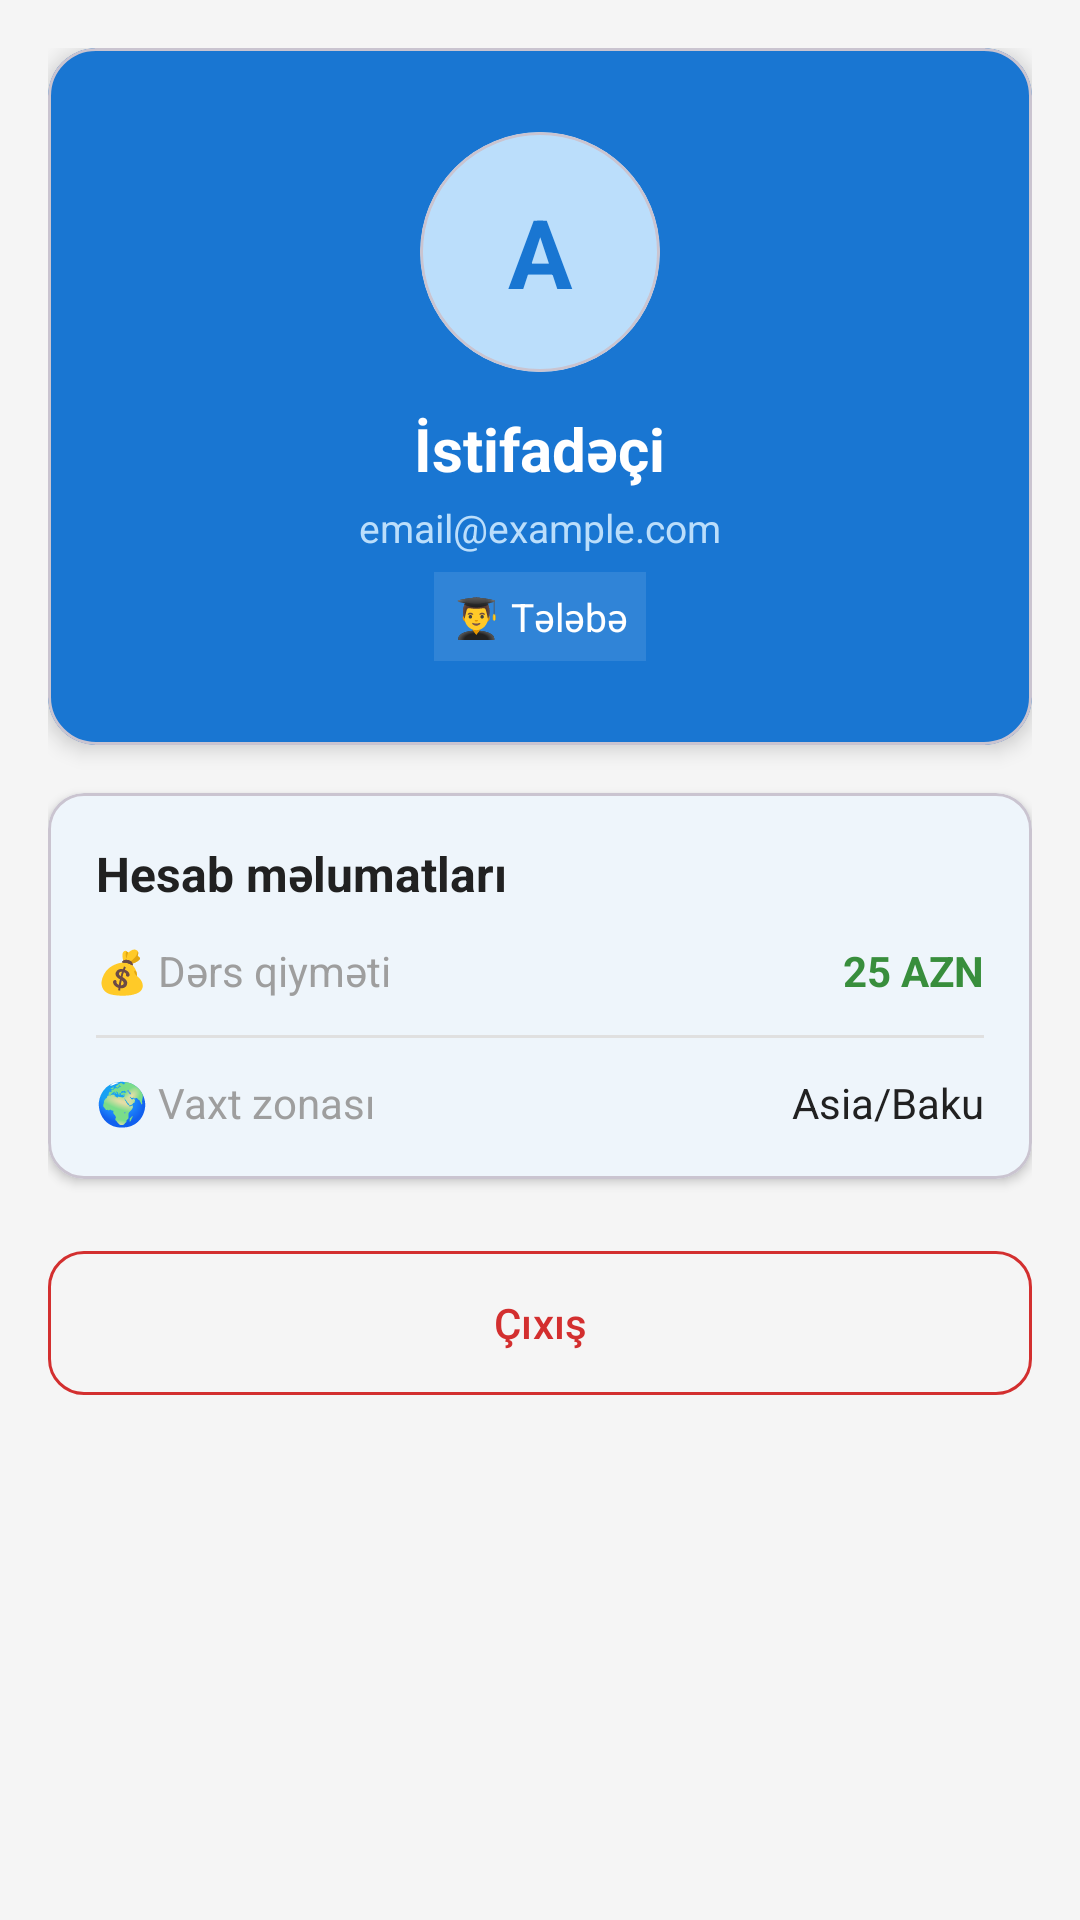

Layout XML and referenced resources for this Android screen:
<!-- AndroidManifest.xml: application theme Theme.LmsApp -->
<!-- res/layout/fragment_profile.xml -->
<?xml version="1.0" encoding="utf-8"?>
<ScrollView xmlns:android="http://schemas.android.com/apk/res/android"
    xmlns:app="http://schemas.android.com/apk/res-auto"
    android:layout_width="match_parent"
    android:layout_height="match_parent"
    android:background="@color/gray_light">

    <LinearLayout
        android:layout_width="match_parent"
        android:layout_height="wrap_content"
        android:orientation="vertical"
        android:padding="16dp">

        
        <com.google.android.material.card.MaterialCardView
            android:layout_width="match_parent"
            android:layout_height="wrap_content"
            app:cardCornerRadius="16dp"
            app:cardBackgroundColor="@color/primary"
            app:cardElevation="4dp"
            android:layout_marginBottom="16dp">

            <LinearLayout
                android:layout_width="match_parent"
                android:layout_height="wrap_content"
                android:orientation="vertical"
                android:gravity="center"
                android:padding="28dp">

                
                <com.google.android.material.card.MaterialCardView
                    android:layout_width="80dp"
                    android:layout_height="80dp"
                    app:cardCornerRadius="40dp"
                    app:cardBackgroundColor="#BBDEFB">
                    <TextView
                        android:id="@+id/tv_avatar_letter"
                        android:layout_width="match_parent"
                        android:layout_height="match_parent"
                        android:text="A"
                        android:textSize="32sp"
                        android:textStyle="bold"
                        android:textColor="@color/primary"
                        android:gravity="center" />
                </com.google.android.material.card.MaterialCardView>

                <TextView
                    android:id="@+id/tv_name"
                    android:layout_width="wrap_content"
                    android:layout_height="wrap_content"
                    android:text="İstifadəçi"
                    android:textSize="20sp"
                    android:textStyle="bold"
                    android:textColor="@color/white"
                    android:layout_marginTop="12dp" />

                <TextView
                    android:id="@+id/tv_email"
                    android:layout_width="wrap_content"
                    android:layout_height="wrap_content"
                    android:text="email@example.com"
                    android:textSize="13sp"
                    android:textColor="#BBDEFB"
                    android:layout_marginTop="4dp" />

                <TextView
                    android:id="@+id/tv_role"
                    android:layout_width="wrap_content"
                    android:layout_height="wrap_content"
                    android:text="👨‍🎓 Tələbə"
                    android:textSize="13sp"
                    android:textColor="@color/white"
                    android:layout_marginTop="6dp"
                    android:background="#1AFFFFFF"
                    android:padding="6dp" />

            </LinearLayout>
        </com.google.android.material.card.MaterialCardView>

        
        <com.google.android.material.card.MaterialCardView
            android:layout_width="match_parent"
            android:layout_height="wrap_content"
            app:cardCornerRadius="12dp"
            app:cardElevation="2dp"
            android:layout_marginBottom="12dp">

            <LinearLayout
                android:layout_width="match_parent"
                android:layout_height="wrap_content"
                android:orientation="vertical"
                android:padding="16dp">

                <TextView
                    android:layout_width="wrap_content"
                    android:layout_height="wrap_content"
                    android:text="Hesab məlumatları"
                    android:textSize="16sp"
                    android:textStyle="bold"
                    android:textColor="@color/on_surface"
                    android:layout_marginBottom="12dp" />

                
                <LinearLayout
                    android:layout_width="match_parent"
                    android:layout_height="wrap_content"
                    android:orientation="horizontal"
                    android:paddingBottom="12dp">
                    <TextView
                        android:layout_width="0dp"
                        android:layout_weight="1"
                        android:layout_height="wrap_content"
                        android:text="💰 Dərs qiyməti"
                        android:textSize="14sp"
                        android:textColor="@color/gray" />
                    <TextView
                        android:layout_width="wrap_content"
                        android:layout_height="wrap_content"
                        android:text="25 AZN"
                        android:textSize="14sp"
                        android:textStyle="bold"
                        android:textColor="@color/secondary" />
                </LinearLayout>

                <View
                    android:layout_width="match_parent"
                    android:layout_height="1dp"
                    android:background="@color/divider" />

                
                <LinearLayout
                    android:layout_width="match_parent"
                    android:layout_height="wrap_content"
                    android:orientation="horizontal"
                    android:paddingTop="12dp">
                    <TextView
                        android:layout_width="0dp"
                        android:layout_weight="1"
                        android:layout_height="wrap_content"
                        android:text="🌍 Vaxt zonası"
                        android:textSize="14sp"
                        android:textColor="@color/gray" />
                    <TextView
                        android:layout_width="wrap_content"
                        android:layout_height="wrap_content"
                        android:text="Asia/Baku"
                        android:textSize="14sp"
                        android:textColor="@color/on_surface" />
                </LinearLayout>

            </LinearLayout>
        </com.google.android.material.card.MaterialCardView>

        
        <com.google.android.material.button.MaterialButton
            android:id="@+id/btn_logout"
            style="@style/Widget.Material3.Button.OutlinedButton"
            android:layout_width="match_parent"
            android:layout_height="56dp"
            android:text="Çıxış"
            android:textColor="#D32F2F"
            android:layout_marginTop="8dp"
            app:strokeColor="#D32F2F"
            app:cornerRadius="12dp" />

    </LinearLayout>
</ScrollView>
<!-- resources referenced by this layout -->
<resources>
  <color name="divider">#E0E0E0</color>
  <color name="gray">#9E9E9E</color>
  <color name="gray_light">#F5F5F5</color>
  <color name="on_surface">#212121</color>
  <color name="primary">#1976D2</color>
  <color name="secondary">#388E3C</color>
  <color name="white">#FFFFFF</color>
  <style name="Theme.LmsApp" parent="Theme.Material3.DayNight.NoActionBar">
          <item name="colorPrimary">@color/primary</item>
          <item name="colorPrimaryVariant">@color/primary_dark</item>
          <item name="colorSecondary">@color/secondary</item>
          <item name="colorSurface">@color/surface</item>
          <item name="colorOnSurface">@color/on_surface</item>
          <item name="android:statusBarColor">@color/primary</item>
      </style>
  <color name="primary_dark">#0D47A1</color>
  <color name="surface">#FFFFFF</color>
</resources>
